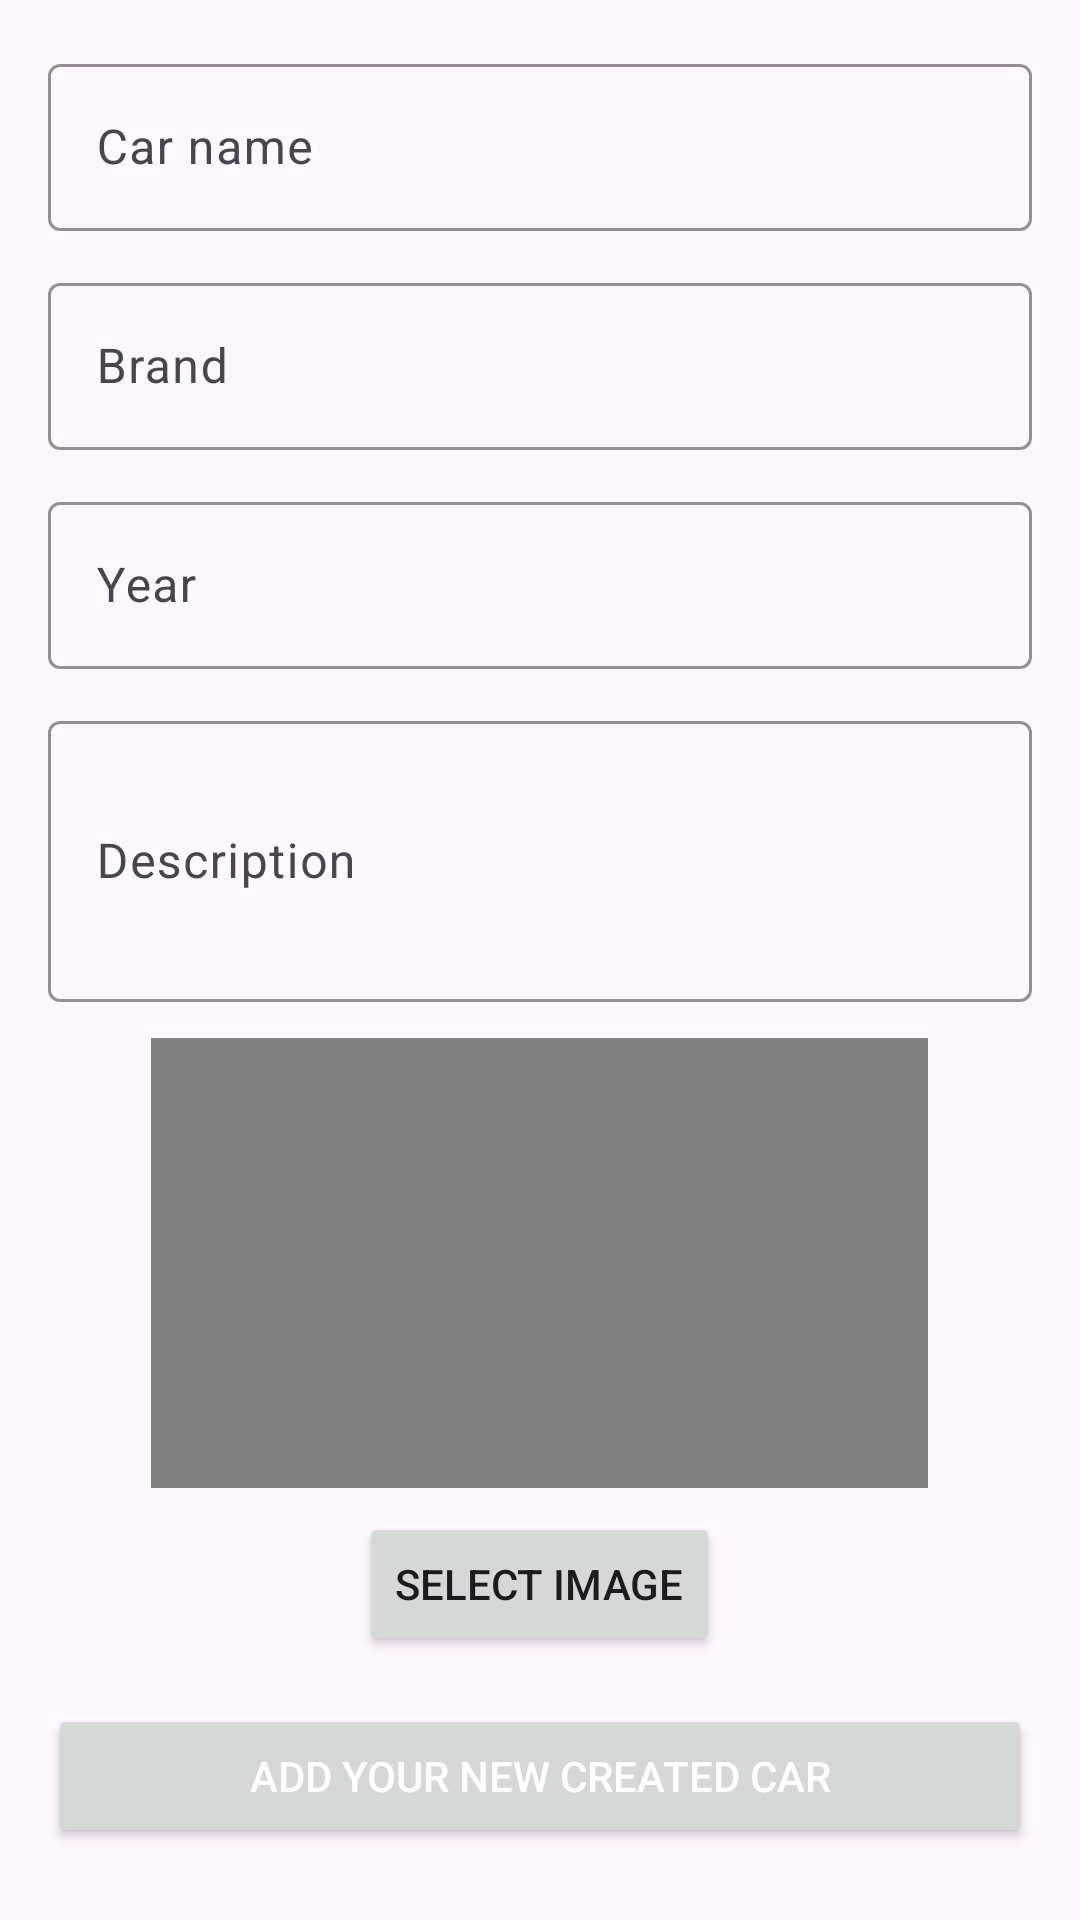

Android layout source for this screen:
<!-- AndroidManifest.xml: application theme Theme.CarsShowsBooksSports -->
<!-- res/layout/activity_add_custom_car.xml -->
<?xml version="1.0" encoding="utf-8"?>
<ScrollView xmlns:android="http://schemas.android.com/apk/res/android"
    xmlns:app="http://schemas.android.com/apk/res-auto"
    android:layout_width="match_parent"
    android:layout_height="match_parent"
    android:padding="16dp">

    <LinearLayout
        android:layout_width="match_parent"
        android:layout_height="wrap_content"
        android:orientation="vertical"
        android:gravity="center_horizontal"
        android:paddingBottom="16dp">

        
        <com.google.android.material.textfield.TextInputLayout
            android:id="@+id/layoutName"
            android:layout_width="match_parent"
            android:layout_height="wrap_content"
            android:hint="@string/car_name_1"
            app:boxBackgroundMode="outline"
            app:boxStrokeColor="@color/purple_500"
            android:layout_marginBottom="12dp">

            <com.google.android.material.textfield.TextInputEditText
                android:id="@+id/editName"
                android:layout_width="match_parent"
                android:layout_height="wrap_content"
                android:inputType="textPersonName"/>
        </com.google.android.material.textfield.TextInputLayout>

        
        <com.google.android.material.textfield.TextInputLayout
            android:id="@+id/layoutBrand"
            android:layout_width="match_parent"
            android:layout_height="wrap_content"
            android:hint="@string/brand_1"
            app:boxBackgroundMode="outline"
            app:boxStrokeColor="@color/purple_500"
            android:layout_marginBottom="12dp">

            <com.google.android.material.textfield.TextInputEditText
                android:id="@+id/editBrand"
                android:layout_width="match_parent"
                android:layout_height="wrap_content"
                android:inputType="text"/>
        </com.google.android.material.textfield.TextInputLayout>

        
        <com.google.android.material.textfield.TextInputLayout
            android:id="@+id/layoutYear"
            android:layout_width="match_parent"
            android:layout_height="wrap_content"
            android:hint="@string/year"
            app:boxBackgroundMode="outline"
            app:boxStrokeColor="@color/purple_500"
            android:layout_marginBottom="12dp">

            <com.google.android.material.textfield.TextInputEditText
                android:id="@+id/editYear"
                android:layout_width="match_parent"
                android:layout_height="wrap_content"
                android:inputType="number"/>
        </com.google.android.material.textfield.TextInputLayout>

        
        <com.google.android.material.textfield.TextInputLayout
            android:id="@+id/layoutDescription"
            android:layout_width="match_parent"
            android:layout_height="wrap_content"
            android:hint="@string/description"
            app:boxBackgroundMode="outline"
            app:boxStrokeColor="@color/purple_500"
            android:layout_marginBottom="12dp">

            <com.google.android.material.textfield.TextInputEditText
                android:id="@+id/editDescription"
                android:layout_width="match_parent"
                android:layout_height="wrap_content"
                android:inputType="textMultiLine"
                android:minLines="3"/>
        </com.google.android.material.textfield.TextInputLayout>

        
        <ImageView
            android:id="@+id/imagePreview"
            android:layout_width="259dp"
            android:layout_height="150dp"
            android:layout_marginBottom="8dp"
            android:background="@color/gray"
            android:contentDescription="@string/preview_image"
            android:scaleType="centerCrop" />

        

        
        <Button
            android:id="@+id/btnPickImage"
            android:layout_width="wrap_content"
            android:layout_height="wrap_content"
            android:layout_marginBottom="16dp"
            android:text="@string/select_image" />

        <Button
            android:id="@+id/btnSaveCar"
            android:layout_width="match_parent"
            android:layout_height="wrap_content"
            android:text="@string/add_your_new_created_car"
            android:textColor="@android:color/white"/>

    </LinearLayout>
</ScrollView>
<!-- resources referenced by this layout -->
<resources>
  <color name="gray">#FF808080</color>
  <color name="purple_500">#9C27B0</color>
  <string name="add_your_new_created_car">Add your new created car</string>
  <string name="brand_1">Brand</string>
  <string name="car_name_1">Car name</string>
  <string name="description">Description</string>
  <string name="preview_image">Preview image</string>
  <string name="select_image">Select image</string>
  <string name="year">Year</string>
  <style name="Theme.CarsShowsBooksSports" parent="Base.Theme.CarsShowsBooksSports" />
  <style name="Base.Theme.CarsShowsBooksSports" parent="Theme.Material3.DayNight.NoActionBar">
          
          
      </style>
</resources>
